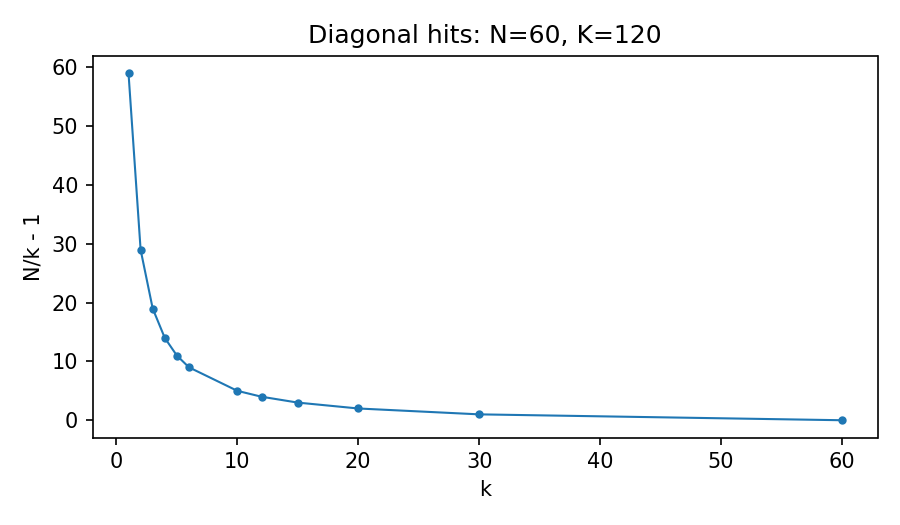

Values plotted in this chart, from the file beside it:
k, N_over_k_minus_1
1, 59
2, 29
3, 19
4, 14
5, 11
6, 9
10, 5
12, 4
15, 3
20, 2
30, 1
60, 0
